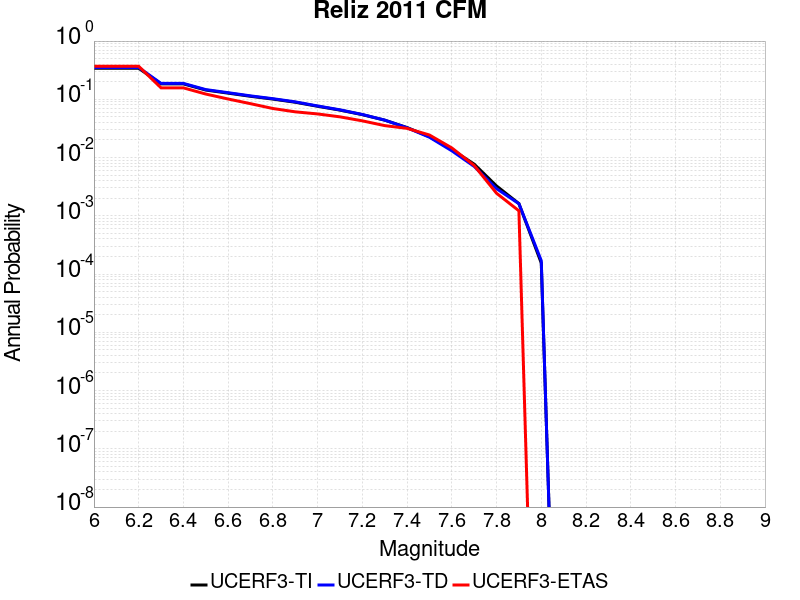

The table this chart was drawn from, first rows:
Magnitude, UCERF3-TI Prob, UCERF3-TD Prob, UCERF3-ETAS Prob
6.0, 0.3413, 0.3522, 0.3695
6.1, 0.3413, 0.3522, 0.3695
6.2, 0.3413, 0.3522, 0.3695
6.3, 0.184, 0.1876, 0.1573
6.4, 0.184, 0.1876, 0.1573
6.5, 0.1441, 0.1468, 0.1232
6.6, 0.1277, 0.13, 0.1012
6.7, 0.1126, 0.1146, 0.08415
6.8, 0.1009, 0.1025, 0.06951
6.9, 0.08906, 0.0904, 0.06098
7.0, 0.07591, 0.07692, 0.0561
7.1, 0.06524, 0.06597, 0.05
7.2, 0.0545, 0.05491, 0.04268
7.3, 0.04387, 0.04396, 0.03537
7.4, 0.03273, 0.03251, 0.03171
7.5, 0.02282, 0.02234, 0.02439
7.6, 0.01371, 0.01306, 0.01463
7.7, 0.007709, 0.007057, 0.007317
7.8, 0.003258, 0.002924, 0.002439
7.9, 0.00162, 0.001615, 0.00122
8.0, 1.5453655E-4, 1.7007187E-4, 0.0
